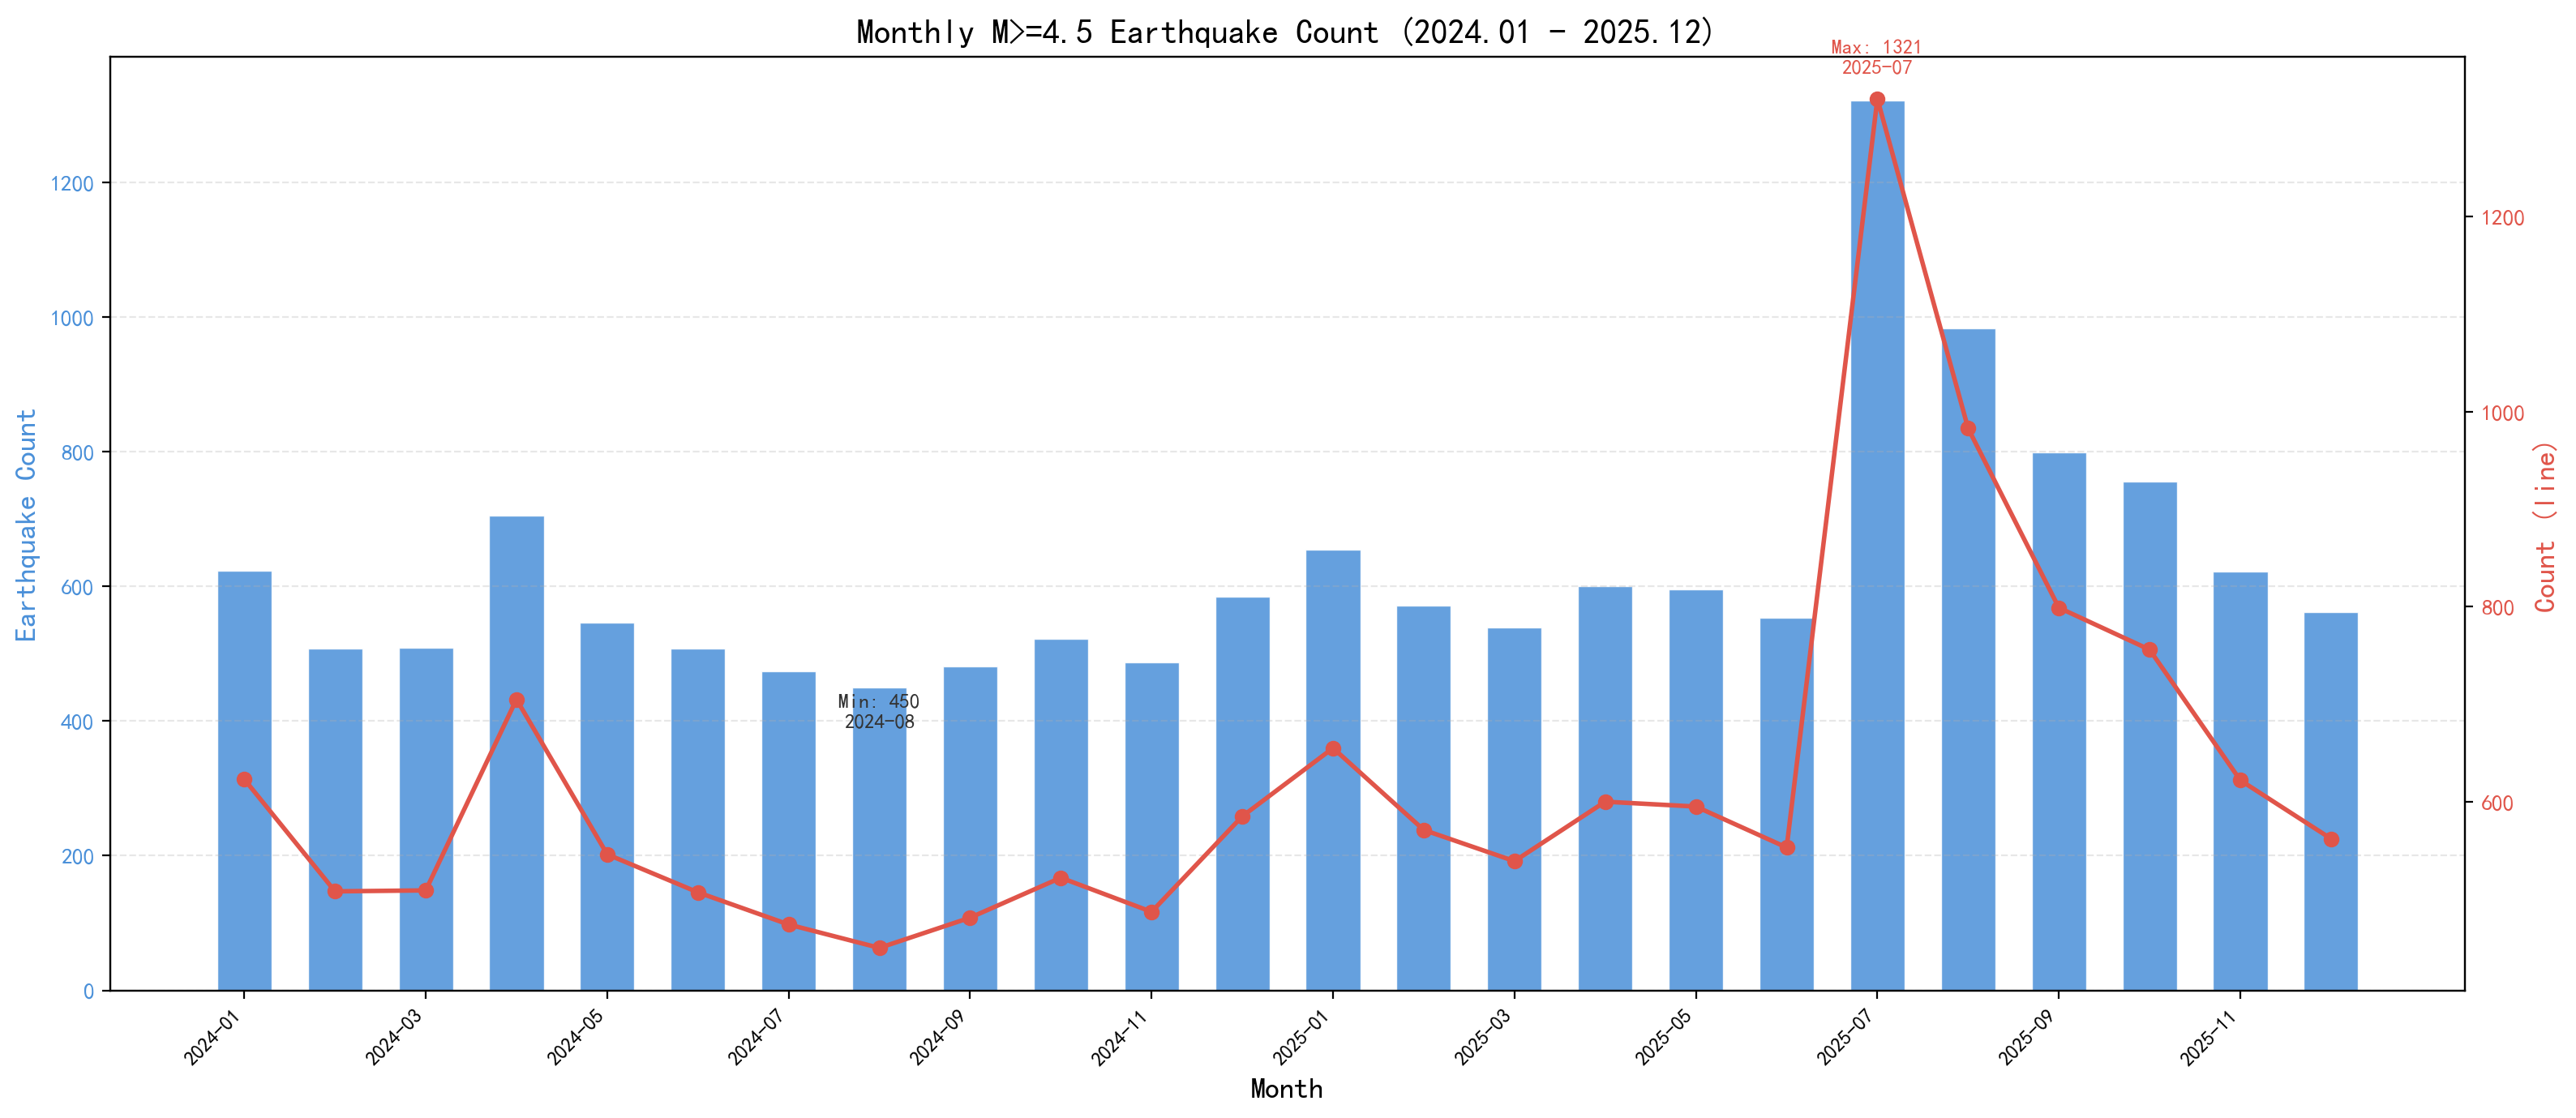

The table this chart was drawn from, first rows:
year_month, count
2024-01, 623
2024-02, 508
2024-03, 509
2024-04, 705
2024-05, 546
2024-06, 507
2024-07, 474
2024-08, 450
2024-09, 481
2024-10, 522
2024-11, 487
2024-12, 585
2025-01, 655
2025-02, 571
2025-03, 539
2025-04, 600
2025-05, 595
2025-06, 553
2025-07, 1321
2025-08, 983
2025-09, 799
2025-10, 756
2025-11, 622
2025-12, 562
